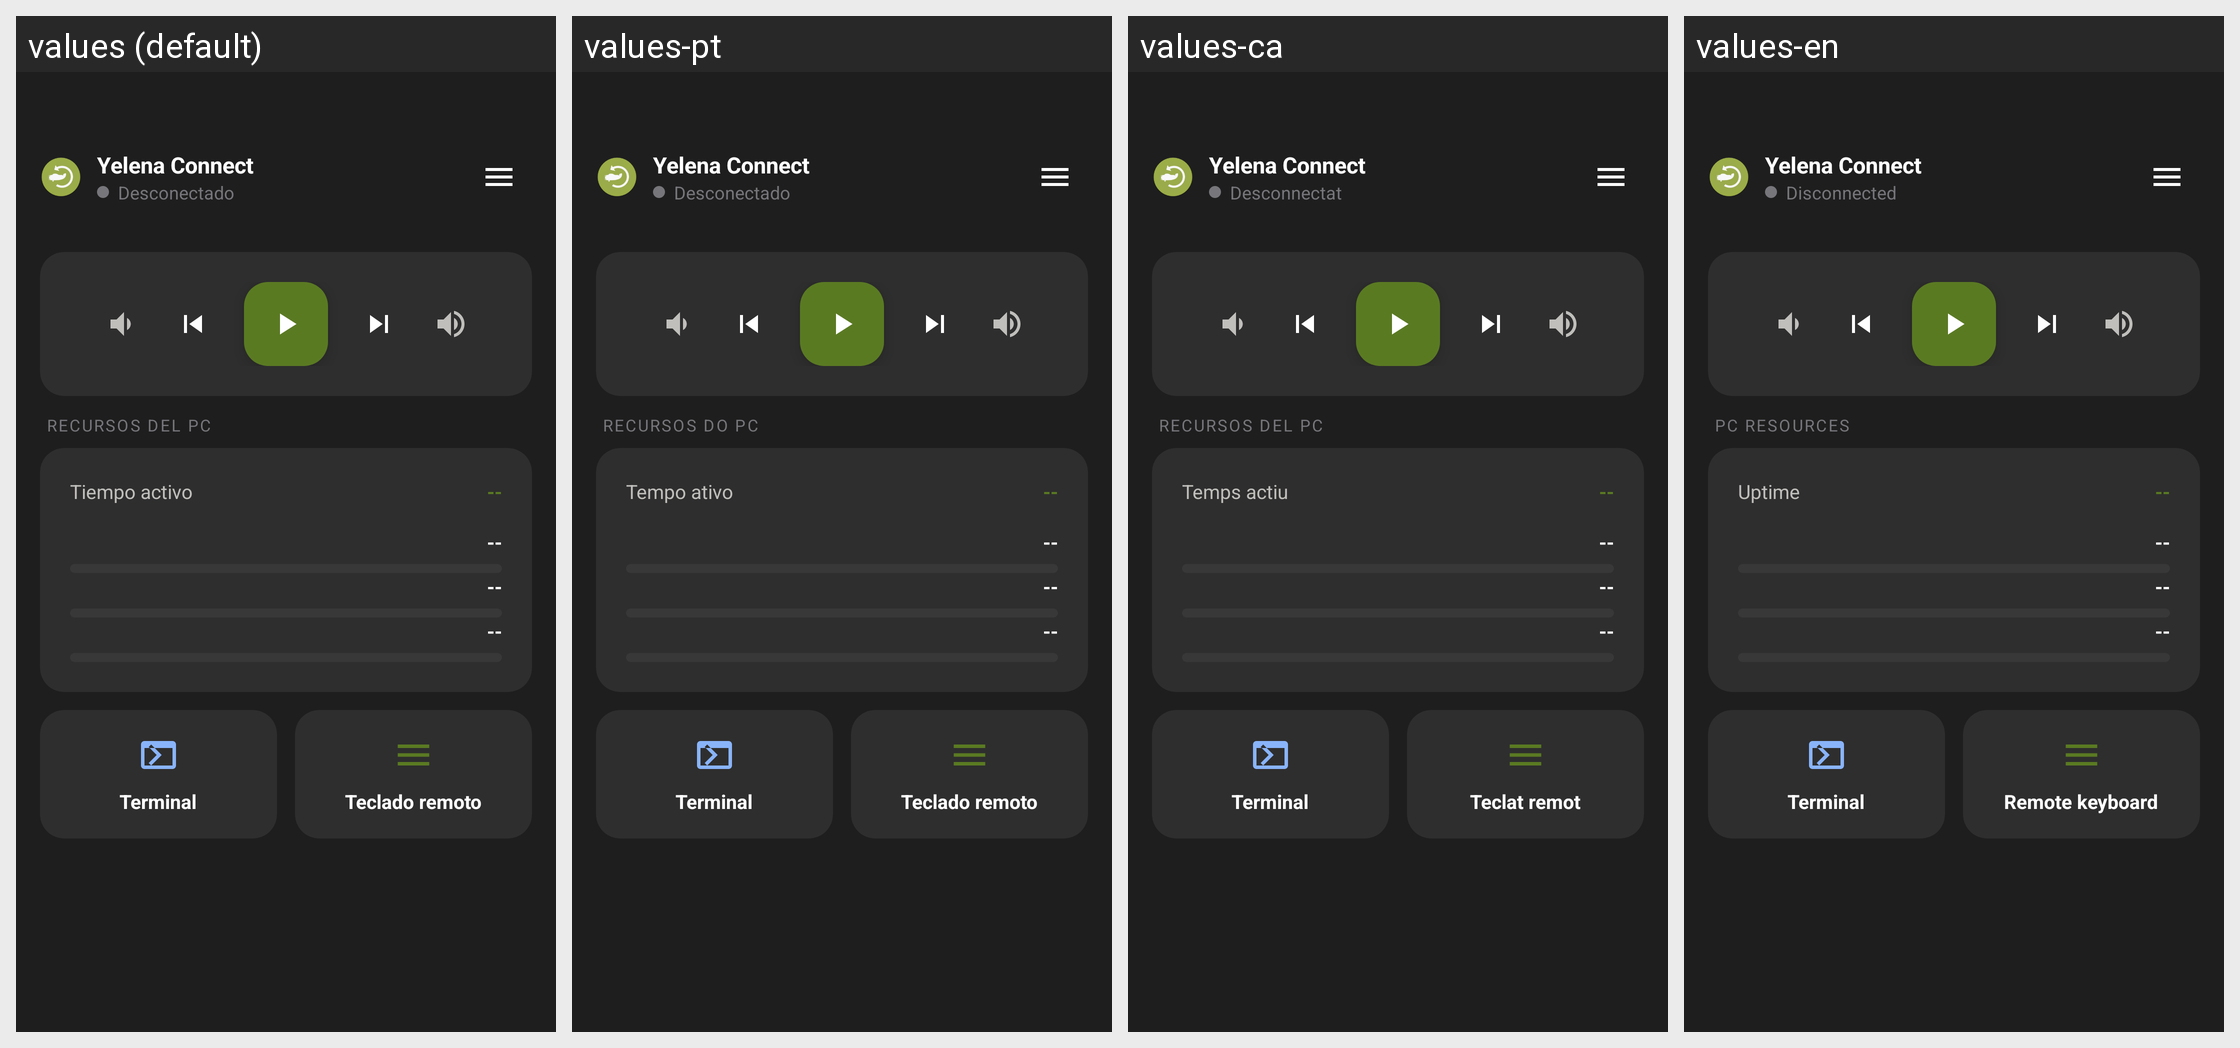

Translations of the strings shown on this Android screen, per locale in the grid:
Android screen res/layout/fragment_main.xml rendered under 4 locales, left to right: values (default), values-pt, values-ca, values-en. Device: Nexus 5 (rendered at 1080×1920; each locale shown at half size, 540×960, under a caption strip naming it); theme Theme.Yelena.
Strings drawn on this screen, with the default value and each locale's value (text and hints the layout hard-codes, and strings that could not be matched under every locale, appear in the picture but are not listed):

app_name
  values: Yelena Connect
  values-pt: Yelena Connect
  values-ca: Yelena Connect
  values-en: Yelena Connect

disconnected
  values: Desconectado
  values-pt: Desconectado
  values-ca: Desconnectat
  values-en: Disconnected

resources_title
  values: RECURSOS DEL PC
  values-pt: RECURSOS DO PC
  values-ca: RECURSOS DEL PC
  values-en: PC RESOURCES

uptime_label
  values: Tiempo activo
  values-pt: Tempo ativo
  values-ca: Temps actiu
  values-en: Uptime

terminal_label
  values: Terminal
  values-pt: Terminal
  values-ca: Terminal
  values-en: Terminal

keyboard_title
  values: Teclado remoto
  values-pt: Teclado remoto
  values-ca: Teclat remot
  values-en: Remote keyboard
